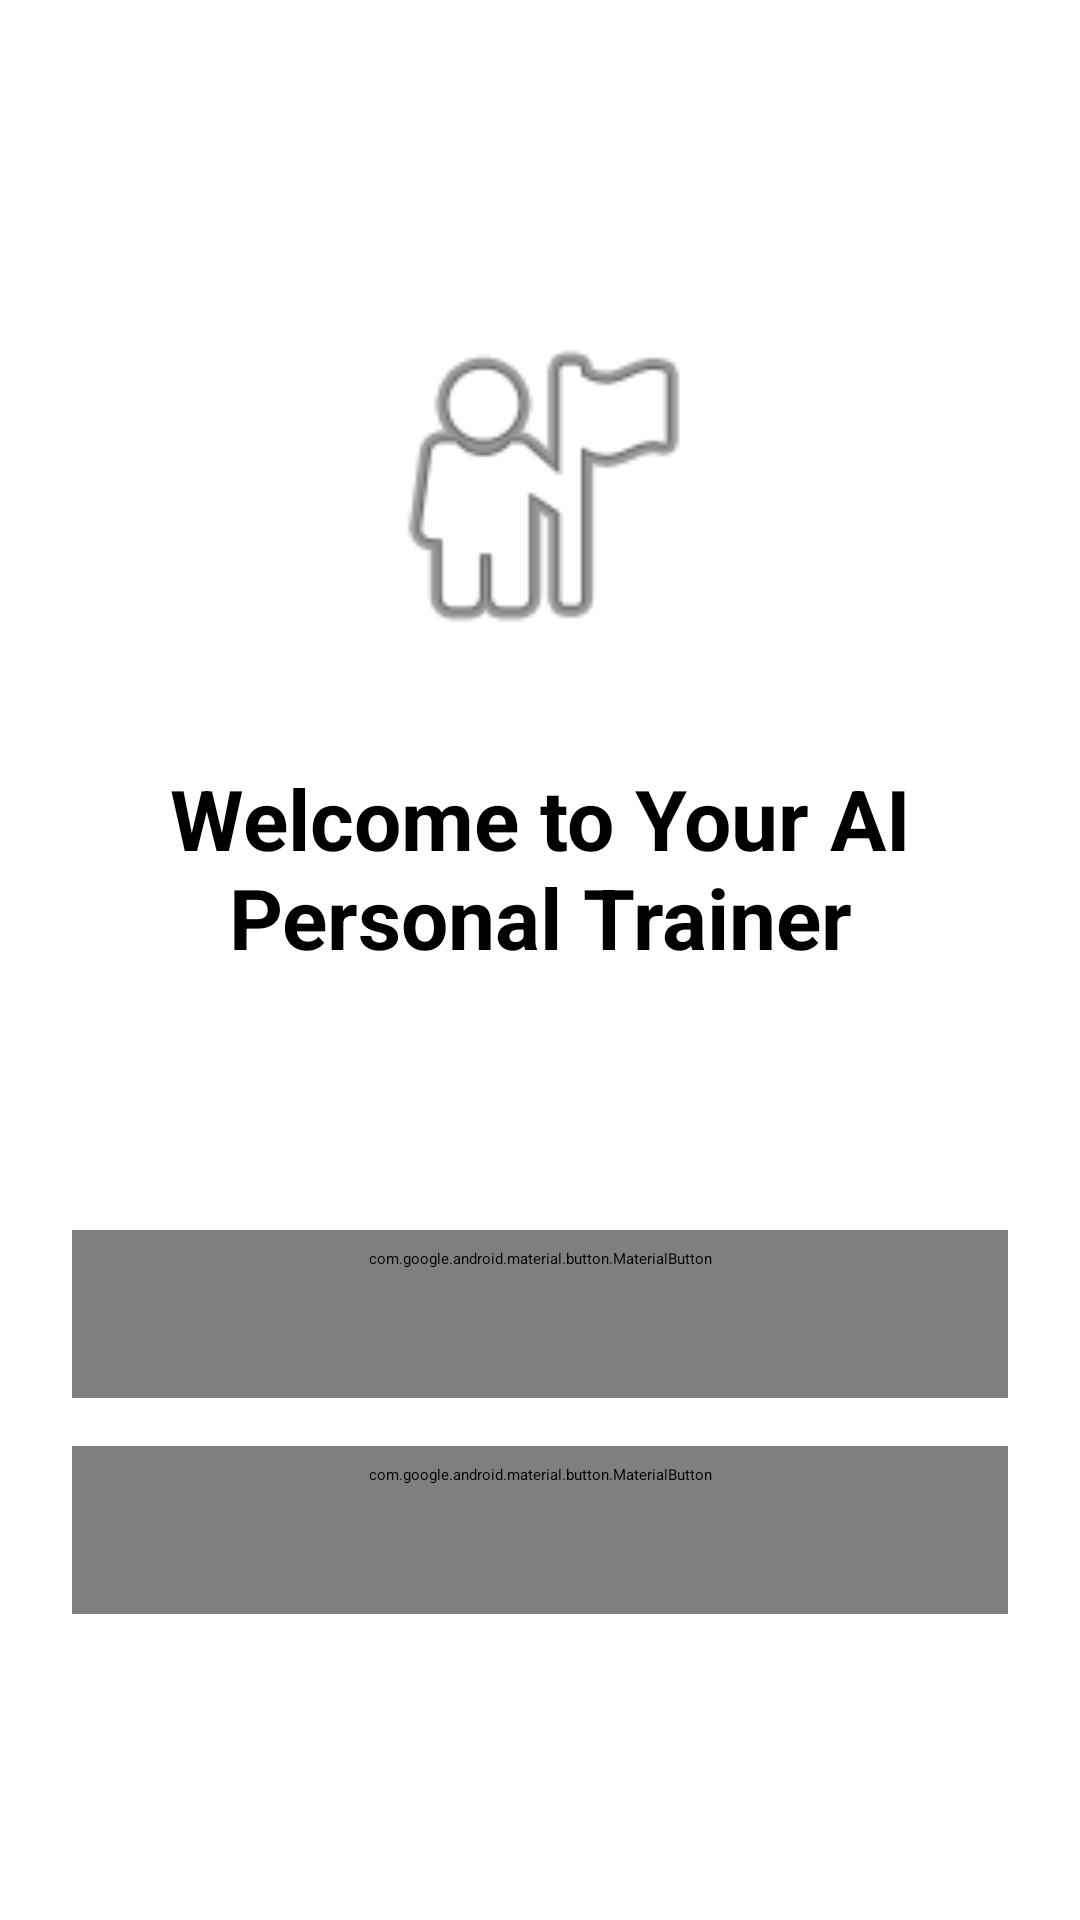

Write the Android layout XML for this screen, with the resource values it uses.
<!-- AndroidManifest.xml: application theme Theme.FitnessCoachAI -->
<!-- res/layout/activity_welcome.xml -->
<?xml version="1.0" encoding="utf-8"?>
<LinearLayout xmlns:android="http://schemas.android.com/apk/res/android"
    xmlns:app="http://schemas.android.com/apk/res-auto"
    android:orientation="vertical"
    android:padding="24dp"
    android:gravity="center"
    android:layout_width="match_parent"
    android:layout_height="match_parent">

    <ImageView
        android:layout_width="120dp"
        android:layout_height="120dp"
        android:layout_marginBottom="32dp"
        android:src="@android:drawable/ic_menu_myplaces"
        android:contentDescription="Welcome icon"
        app:tint="?attr/colorPrimary"/>

    <TextView
        android:text="Welcome to Your AI Personal Trainer"
        android:textSize="28sp"
        android:textStyle="bold"
        android:gravity="center"
        android:layout_marginBottom="16dp"
        android:layout_width="match_parent"
        android:layout_height="wrap_content"/>

    <TextView
        android:text="Your profile is ready. Let's start training."
        android:textSize="16sp"
        android:textColor="?attr/colorOnSurfaceVariant"
        android:gravity="center"
        android:layout_marginBottom="48dp"
        android:layout_width="match_parent"
        android:layout_height="wrap_content"/>

    <com.google.android.material.button.MaterialButton
        android:id="@+id/btnStartTraining"
        android:text="Start Training"
        android:layout_width="match_parent"
        android:layout_height="wrap_content"
        android:layout_marginBottom="16dp"
        android:minHeight="56dp"
        style="@style/Widget.Material3.Button"/>

    <com.google.android.material.button.MaterialButton
        android:id="@+id/btnCompleteProfileLater"
        android:text="Complete Profile Later"
        android:layout_width="match_parent"
        android:layout_height="wrap_content"
        android:minHeight="56dp"
        style="@style/Widget.Material3.Button.TextButton"/>

</LinearLayout>
<!-- resources referenced by this layout -->
<resources>

</resources>
